Run: headless pygame with SDL's dummy video driver; simulated clock (each Clock.tick advances the game by its frame time, no real sleeping); random seed 0; keys injected as events and as key.get_pressed() state; mouse plan: one left click at the window centre at the start of phase 2, then a move to the lower-right quarter at the start of phase 3.
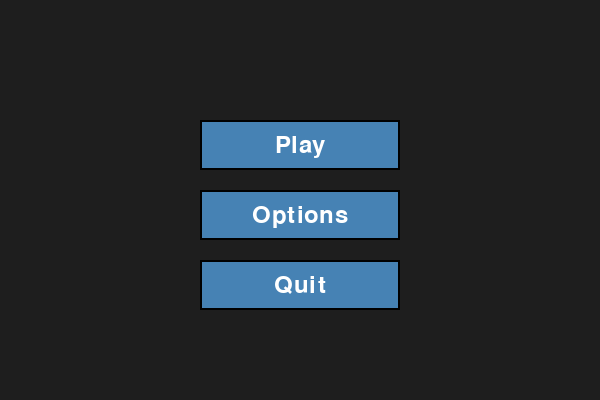
Frame 1 of 4 · flips 1–60 · no input
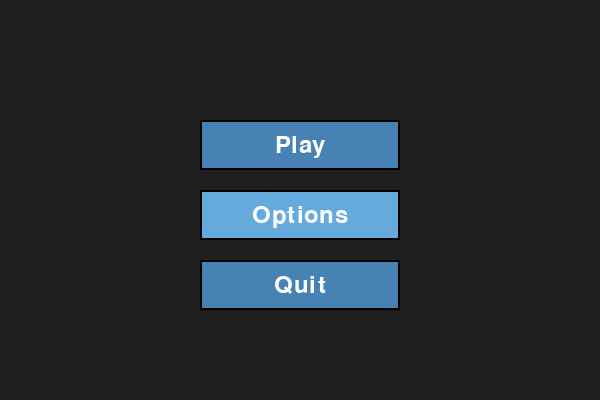
Frame 2 of 4 · flips 61–180 · clicked the window centre · tapped SPACE, RETURN · held RIGHT (→), D
Frame 3 of 4 · flips 181–300 · moved the mouse to the lower-right quarter · held DOWN (↓), S · screen same as frame 1, image omitted
Frame 4 of 4 · flips 301–420 · held LEFT (←), A, UP (↑), W · screen unchanged from frame 3, image omitted

The pygame program that drew these frames:

import pygame
import sys

pygame.init()

# Screen
WIDTH, HEIGHT = 600, 400
screen = pygame.display.set_mode((WIDTH, HEIGHT))
pygame.display.set_caption("Menu Example")
clock = pygame.time.Clock()

# Colors
BG_COLOR = (30, 30, 30)
BUTTON_COLOR = (70, 130, 180)
HOVER_COLOR = (100, 170, 220)
TEXT_COLOR = (255, 255, 255)

# Font
font = pygame.font.SysFont(None, 36)

# Button class
class Button:
    def __init__(self, text, x, y, w, h):
        self.text = text
        self.rect = pygame.Rect(x, y, w, h)

    def draw(self, surface):
        color = HOVER_COLOR if self.rect.collidepoint(pygame.mouse.get_pos()) else BUTTON_COLOR
        pygame.draw.rect(surface, color, self.rect)
        pygame.draw.rect(surface, (0, 0, 0), self.rect, 2)

        text_surf = font.render(self.text, True, TEXT_COLOR)
        text_rect = text_surf.get_rect(center=self.rect.center)
        surface.blit(text_surf, text_rect)

    def clicked(self, event):
        return (
            event.type == pygame.MOUSEBUTTONDOWN
            and event.button == 1
            and self.rect.collidepoint(event.pos)
        )

# Create buttons
buttons = [
    Button("Play", 200, 120, 200, 50),
    Button("Options", 200, 190, 200, 50),
    Button("Quit", 200, 260, 200, 50)
]

# Game loop
while True:
    for event in pygame.event.get():
        if event.type == pygame.QUIT:
            pygame.quit()
            sys.exit()

        for button in buttons:
            if button.clicked(event):
                print(f"{button.text} clicked!")

                if button.text == "Quit":
                    pygame.quit()
                    sys.exit()

    # Draw
    screen.fill(BG_COLOR)

    for button in buttons:
        button.draw(screen)

    pygame.display.flip()
    clock.tick(60)
